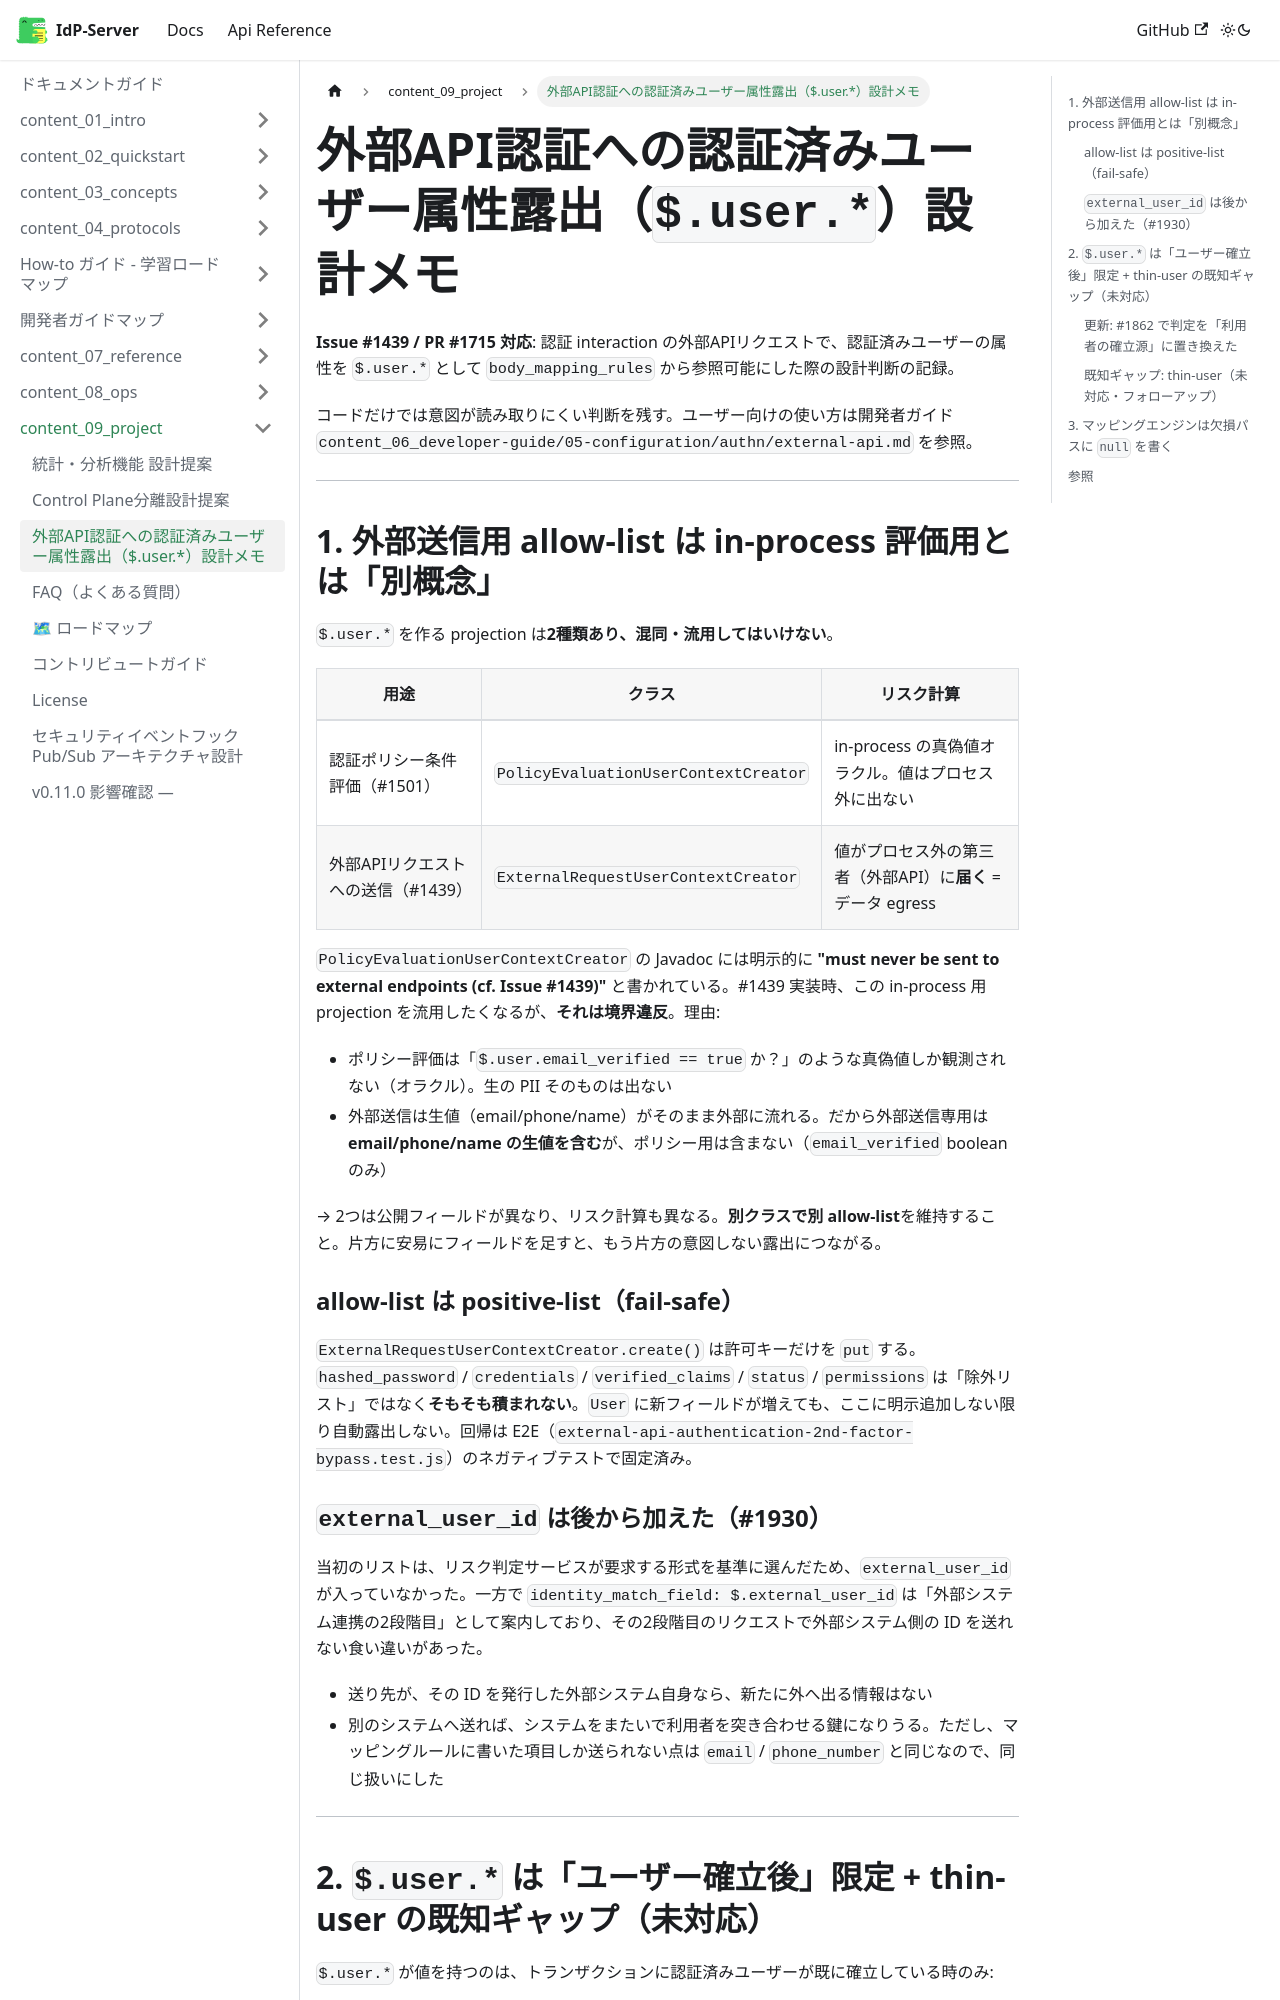

repository: hirokazu-kobayashi-koba-hiro/idp-server · page: docs/content_09_project/external-api-user-context-egress-design/index.html · generator: docusaurus

# 外部API認証への認証済みユーザー属性露出（`$.user.*`）設計メモ

**Issue #1439 / PR #1715 対応**: 認証 interaction の外部APIリクエストで、認証済みユーザーの属性を `$.user.*` として `body_mapping_rules` から参照可能にした際の設計判断の記録。

コードだけでは意図が読み取りにくい判断を残す。ユーザー向けの使い方は開発者ガイド `content_06_developer-guide/05-configuration/authn/external-api.md` を参照。

---

## 1. 外部送信用 allow-list は in-process 評価用とは「別概念」

`$.user.*` を作る projection は**2種類あり、混同・流用してはいけない**。

| 用途 | クラス | リスク計算 |
|------|--------|-----------|
| 認証ポリシー条件評価（#1501） | `PolicyEvaluationUserContextCreator` | in-process の真偽値オラクル。値はプロセス外に出ない |
| 外部APIリクエストへの送信（#1439） | `ExternalRequestUserContextCreator` | 値がプロセス外の第三者（外部API）に**届く** = データ egress |

`PolicyEvaluationUserContextCreator` の Javadoc には明示的に **"must never be sent to external endpoints (cf. Issue #1439)"** と書かれている。#1439 実装時、この in-process 用 projection を流用したくなるが、**それは境界違反**。理由:

- ポリシー評価は「`$.user.email_verified == true` か？」のような真偽値しか観測されない（オラクル）。生の PII そのものは出ない
- 外部送信は生値（email/phone/name）がそのまま外部に流れる。だから外部送信専用は **email/phone/name の生値を含む**が、ポリシー用は含まない（`email_verified` boolean のみ）

→ 2つは公開フィールドが異なり、リスク計算も異なる。**別クラスで別 allow-list**を維持すること。片方に安易にフィールドを足すと、もう片方の意図しない露出につながる。

### allow-list は positive-list（fail-safe）

`ExternalRequestUserContextCreator.create()` は許可キーだけを `put` する。`hashed_password` / `credentials` / `verified_claims` / `status` / `permissions` は「除外リスト」ではなく**そもそも積まれない**。`User` に新フィールドが増えても、ここに明示追加しない限り自動露出しない。回帰は E2E（`external-api-authentication-2nd-factor-bypass.test.js`）のネガティブテストで固定済み。

### `external_user_id` は後から加えた（#1930）

当初のリストは、リスク判定サービスが要求する形式を基準に選んだため、`external_user_id` が入っていなかった。一方で `identity_match_field: $.external_user_id` は「外部システム連携の2段階目」として案内しており、その2段階目のリクエストで外部システム側の ID を送れない食い違いがあった。

- 送り先が、その ID を発行した外部システム自身なら、新たに外へ出る情報はない
- 別のシステムへ送れば、システムをまたいで利用者を突き合わせる鍵になりうる。ただし、マッピングルールに書いた項目しか送られない点は `email` / `phone_number` と同じなので、同じ扱いにした

---
